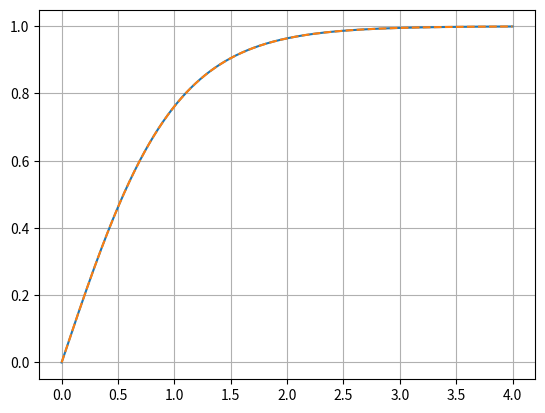

Reproduce this figure in Python.
#!/usr/bin/env python3
# -*- coding: utf-8 -*-
"""
Created on Mon Mar  9 13:53:48 2020

[redacted]
"""

#firstweek

import numpy as np
import matplotlib.pyplot as plt
def dif(t,v):
    return 1-v**2
def euler_scalar(f,t_initial,t_final,y_in,N):
    vt=np.linspace(t_initial,t_final,N)
    res = np.zeros(N,dtype=type(y_in))
    h=vt[1]-vt[0]
    res[0] = y_in
    for k in range(1,N):
        res[k] = res[k-1]+h*f(vt[k-1],res[k-1])
    return (vt,res)
(vt,res) = euler_scalar(dif,0.0,4.0,0.0,5000)
plt.plot(vt,res,vt,np.tanh(vt),'--')
plt.grid()
plt.show()
